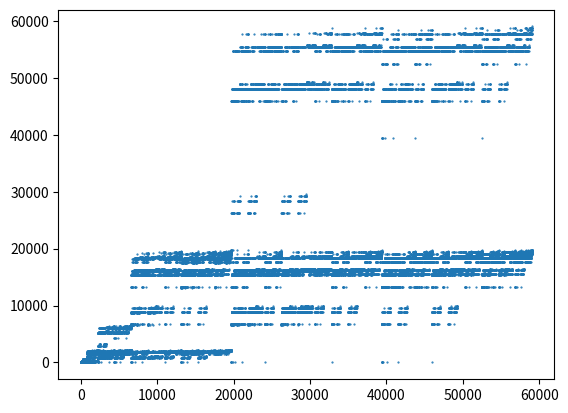

Reproduce this figure in Python.
import math
import matplotlib.pyplot as plt

def main():



    #define the range of terms that will be generated here
    range_ = range(0, 3**10) 

    seq = [lta(i) for i in range_]

    plt.scatter(range_, seq, 0.3)

    #for i in range_:
        #print(str(seq[i]) + ','),
        #lta(i)


    plt.show()

    #with open("lta.txt", 'w') as outfile:
    #    for i in range_:
    #        outfile.write(str(i) + " " + str(seq[i]) + "\n")
    #outfile.close()

def lta(n):
    '''
    examples:
    200 -> 2
    202 -> 202
    102 -> 2
    110022 -> 210012
    111000222 -> 2102012
    '''
    tri_str = base10toN(n,3)

    #count numerals
    zeros = tri_str.count('0')
    ones  = tri_str.count('1')
    twos  = tri_str.count('2')

    pal = ""

    #determine if a digit should be placed in the middle of the palindrome
    if(twos % 2 == 1): #if there are an odd number of 2's, place a 2 in the middle of the palindrome
        pal = "2"
        twos -= 1
    elif(ones % 2 == 1):
        pal = "1"
        ones -= 1
    elif(zeros % 2 == 1):
        pal = "0"
        zeros -= 1

    #place remaining digits around the center of the palindrome

    #if there are enough 1's or 2's to cap the ends of the palindrome (since the palindrome cannot have leading zeros)
    if(ones >= 2 or twos >= 2): 
        #place remaining 0's on either side of the palindrome
        while zeros - 2 >= 0:
            pal = "0" + pal + "0" 
            zeros -= 2
    
    #place remaining 1's on either side of the palindrome
    while ones - 2 >= 0:
        pal = "1" + pal + "1"
        ones -= 2

    #place remaining 2's on either side of the palindrome
    while twos - 2 >= 0:
        pal = "2" + pal + "2"
        twos -= 2

    #print(pal + "\t   " + tri_str)
    return int(pal, 3)

def base10toN(num, base): #http://code.activestate.com/recipes/577586-converts-from-decimal-to-any-base-between-2-and-26/
    """Change ``num'' to given base
    Upto base 36 is supported."""

    converted_string, modstring = "", ""
    currentnum = num
    if not 1 < base < 37:
        raise ValueError("base must be between 2 and 36")
    if not num:
        return '0'
    while currentnum:
        mod = currentnum % base
        currentnum = currentnum // base
        converted_string = chr(48 + mod + 7*(mod > 10)) + converted_string
    return converted_string

numerals_ = "0123456789abcdefghijklmnopqrstuvwxyz"

#https://stackoverflow.com/a/2267428
def baseN(num,b,numerals=numerals_):
    return ((num == 0) and numerals[0]) or (baseN(num // b, b, numerals).lstrip(numerals[0]) + numerals[num % b])

def largestBaseNPalindrome(n,b, numerals=numerals_):
    baseN_str = baseN(n,b, numerals)

    #count numerals
    numeralCount = []
    for i in range(0,b):
        numeralCount[i] = baseN_str.count(numerals[i])

    pal = ""

    #determine if a digit should be placed in the middle of the palindrome
    for i in range(0,b):
        if numeralCount[i] % 2 == 1:
            pal = numerals[i]
            numeralCount[i] -= 1
            break

    #place remaining digits around the center of the palindrome, does NOT check for leading zeros...
    for i in range(0,b):
        while numeralCount[i] >= 2:
            pal = numeral[i] + pal + numeral[i]
            numeralCount[i] -= 2
    
    return int(pal, b)
if __name__ == "__main__":
    main()
